Photos from the image-classification dataset "Cay-sau-rieng" in the GitHub repository TonyVu258/dataset-build. Its 10 classes are: anthracnose disease, canker disease, fruit rot, mealybug infestation, pink disease, sooty mold, stem blight, stem cracking gummosis, thrips disease, yellow leaf.

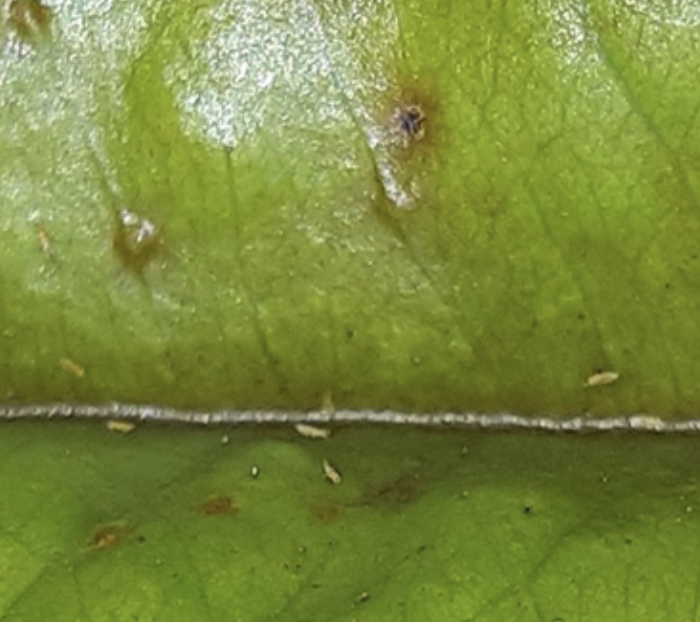
Label: thrips disease

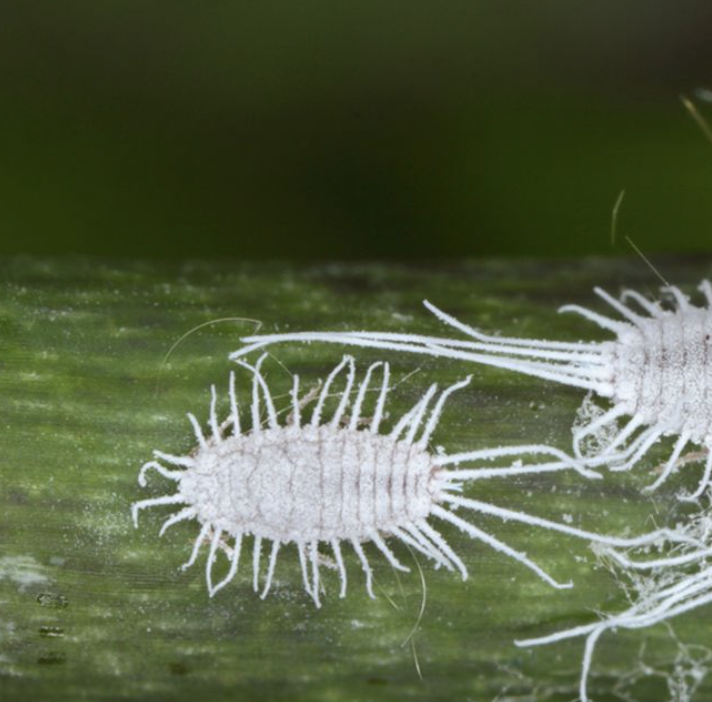
Label: mealybug infestation

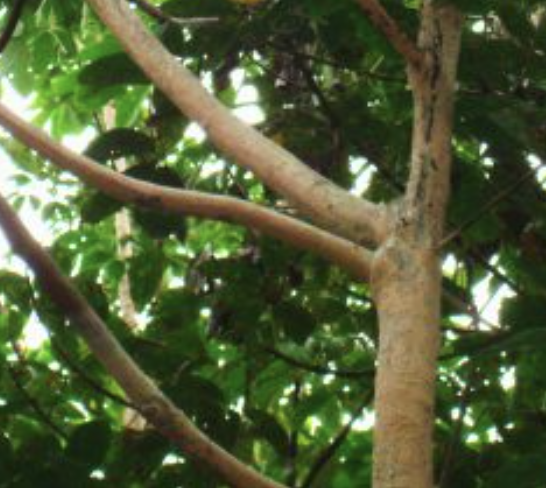
Label: pink disease

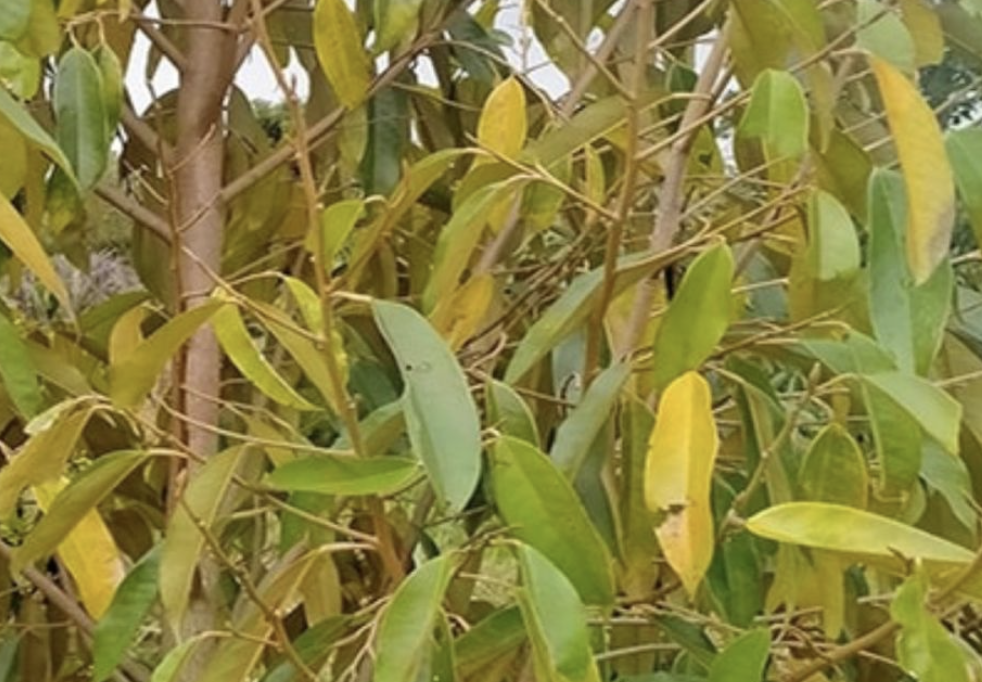
Label: yellow leaf

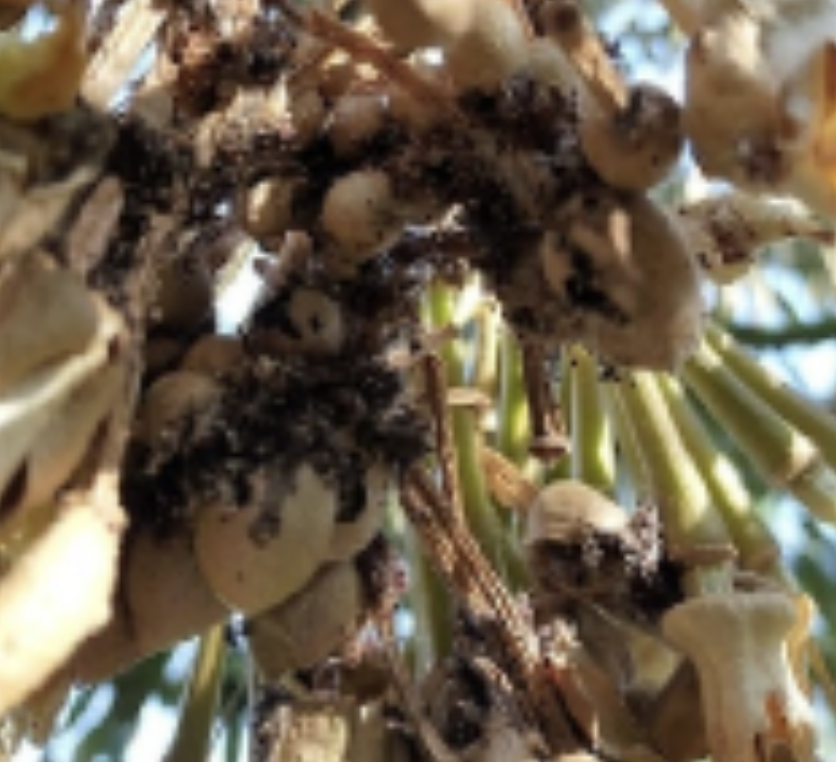
Label: sooty mold

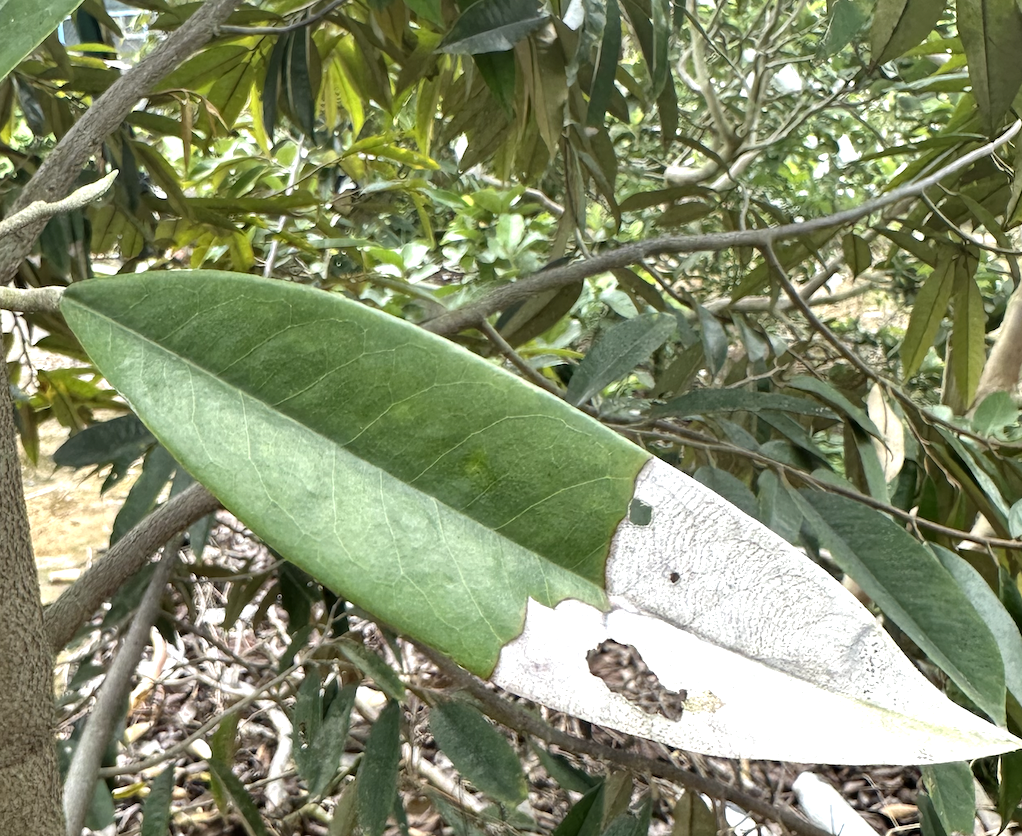
Label: anthracnose disease
